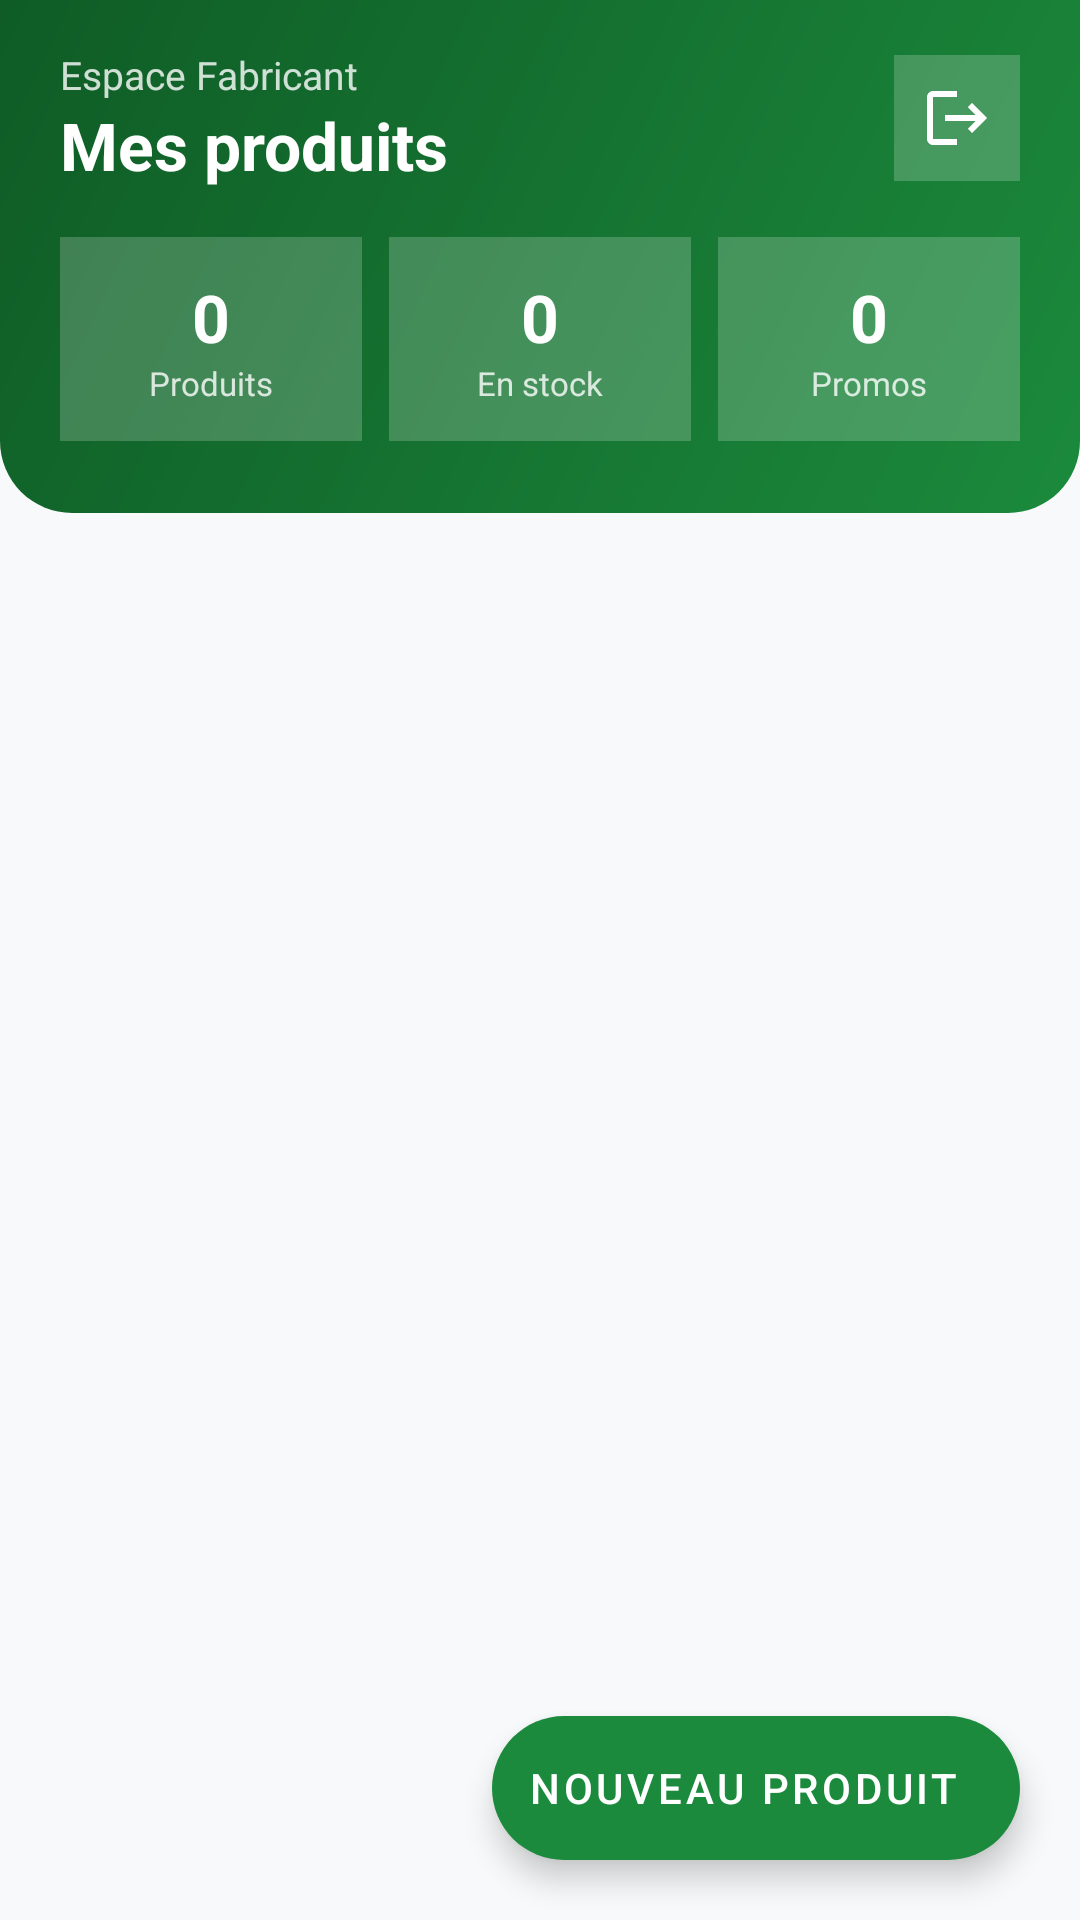

This screen was rendered from an Android layout file. Write that file and the resources it references.
<!-- AndroidManifest.xml: application theme Theme.Obari -->
<!-- res/layout/activity_fabricant.xml -->
<?xml version="1.0" encoding="utf-8"?>
<LinearLayout xmlns:android="http://schemas.android.com/apk/res/android"
    xmlns:app="http://schemas.android.com/apk/res-auto"
    android:layout_width="match_parent"
    android:layout_height="match_parent"
    android:background="@color/background"
    android:orientation="vertical">

    
    <LinearLayout
        android:layout_width="match_parent"
        android:layout_height="wrap_content"
        android:background="@drawable/bg_header_gradient"
        android:orientation="vertical"
        android:paddingLeft="20dp"
        android:paddingRight="20dp"
        android:paddingTop="16dp"
        android:paddingBottom="24dp">

        <LinearLayout
            android:layout_width="match_parent"
            android:layout_height="wrap_content"
            android:gravity="center_vertical"
            android:orientation="horizontal">

            <LinearLayout
                android:layout_width="0dp"
                android:layout_height="wrap_content"
                android:layout_weight="1"
                android:orientation="vertical">

                <TextView
                    android:layout_width="wrap_content"
                    android:layout_height="wrap_content"
                    android:text="Espace Fabricant"
                    android:textColor="#CCFFFFFF"
                    android:textSize="13sp"/>

                <TextView
                    android:id="@+id/tv_fabricant_nom"
                    android:layout_width="wrap_content"
                    android:layout_height="wrap_content"
                    android:text="Mes produits"
                    android:textColor="#FFFFFF"
                    android:textSize="22sp"
                    android:textStyle="bold"/>
            </LinearLayout>

            <ImageButton
                android:id="@+id/btn_logout"
                android:layout_width="42dp"
                android:layout_height="42dp"
                android:background="#33FFFFFF"
                android:src="@drawable/ic_logout"
                android:padding="9dp"
                android:contentDescription="@string/nav_deconnexion"/>
        </LinearLayout>

        
        <LinearLayout
            android:layout_width="match_parent"
            android:layout_height="wrap_content"
            android:layout_marginTop="16dp"
            android:orientation="horizontal">

            
            <LinearLayout
                android:layout_width="0dp"
                android:layout_height="wrap_content"
                android:layout_weight="1"
                android:layout_marginRight="6dp"
                android:background="#33FFFFFF"
                android:gravity="center"
                android:orientation="vertical"
                android:padding="12dp">

                <TextView
                    android:id="@+id/tv_nb_produits"
                    android:layout_width="wrap_content"
                    android:layout_height="wrap_content"
                    android:text="0"
                    android:textColor="#FFFFFF"
                    android:textSize="22sp"
                    android:textStyle="bold"/>
                <TextView
                    android:layout_width="wrap_content"
                    android:layout_height="wrap_content"
                    android:text="Produits"
                    android:textColor="#CCFFFFFF"
                    android:textSize="11sp"/>
            </LinearLayout>

            
            <LinearLayout
                android:layout_width="0dp"
                android:layout_height="wrap_content"
                android:layout_weight="1"
                android:layout_marginLeft="3dp"
                android:layout_marginRight="3dp"
                android:background="#33FFFFFF"
                android:gravity="center"
                android:orientation="vertical"
                android:padding="12dp">

                <TextView
                    android:id="@+id/tv_total_stock"
                    android:layout_width="wrap_content"
                    android:layout_height="wrap_content"
                    android:text="0"
                    android:textColor="#FFFFFF"
                    android:textSize="22sp"
                    android:textStyle="bold"/>
                <TextView
                    android:layout_width="wrap_content"
                    android:layout_height="wrap_content"
                    android:text="En stock"
                    android:textColor="#CCFFFFFF"
                    android:textSize="11sp"/>
            </LinearLayout>

            
            <LinearLayout
                android:layout_width="0dp"
                android:layout_height="wrap_content"
                android:layout_weight="1"
                android:layout_marginLeft="6dp"
                android:background="#33FFFFFF"
                android:gravity="center"
                android:orientation="vertical"
                android:padding="12dp">

                <TextView
                    android:id="@+id/tv_promos_actives"
                    android:layout_width="wrap_content"
                    android:layout_height="wrap_content"
                    android:text="0"
                    android:textColor="#FFFFFF"
                    android:textSize="22sp"
                    android:textStyle="bold"/>
                <TextView
                    android:layout_width="wrap_content"
                    android:layout_height="wrap_content"
                    android:text="Promos"
                    android:textColor="#CCFFFFFF"
                    android:textSize="11sp"/>
            </LinearLayout>

        </LinearLayout>
    </LinearLayout>

    
    <FrameLayout
        android:layout_width="match_parent"
        android:layout_height="0dp"
        android:layout_weight="1">

        
        <androidx.recyclerview.widget.RecyclerView
            android:id="@+id/recycler_mes_produits"
            android:layout_width="match_parent"
            android:layout_height="match_parent"
            android:paddingLeft="16dp"
            android:paddingRight="16dp"
            android:paddingTop="16dp"
            android:paddingBottom="88dp"
            android:clipToPadding="false"/>

        
        <LinearLayout
            android:id="@+id/ll_empty_state"
            android:layout_width="match_parent"
            android:layout_height="match_parent"
            android:gravity="center"
            android:orientation="vertical"
            android:visibility="gone"
            android:padding="32dp">

            <TextView
                android:layout_width="wrap_content"
                android:layout_height="wrap_content"
                android:text="📦"
                android:textSize="56sp"/>

            <TextView
                android:layout_width="wrap_content"
                android:layout_height="wrap_content"
                android:layout_marginTop="16dp"
                android:text="@string/label_aucun_produit"
                android:textColor="@color/text_secondary"
                android:textSize="15sp"
                android:gravity="center"
                android:lineSpacingMultiplier="1.4"/>
        </LinearLayout>

        
        <com.google.android.material.floatingactionbutton.ExtendedFloatingActionButton
            android:id="@+id/fab_ajouter"
            android:layout_width="wrap_content"
            android:layout_height="wrap_content"
            android:layout_gravity="bottom|end"
            android:layout_margin="20dp"
            android:text="Nouveau produit"
            app:icon="@drawable/ic_add"
            app:backgroundTint="@color/primary"
            android:textColor="#FFFFFF"
            app:iconTint="#FFFFFF"/>
    </FrameLayout>
</LinearLayout>
<!-- resources referenced by this layout -->
<resources>
  <color name="background">#F8F9FA</color>
  <color name="primary">#1B8A3C</color>
  <color name="text_secondary">#6C757D</color>
  <!-- drawable bg_header_gradient (drawable) -->
  <?xml version="1.0" encoding="utf-8"?>
  <shape xmlns:android="http://schemas.android.com/apk/res/android"
      android:shape="rectangle">
      <gradient
          android:startColor="#1B8A3C"
          android:endColor="#0F5C26"
          android:angle="135" />
      <corners android:bottomLeftRadius="24dp" android:bottomRightRadius="24dp" />
  </shape>
  <!-- drawable ic_logout (drawable) -->
  <vector xmlns:android="http://schemas.android.com/apk/res/android"
      android:width="24dp" android:height="24dp"
      android:viewportWidth="24" android:viewportHeight="24">
      <path android:fillColor="#FFFFFF"
          android:pathData="M17,7l-1.41,1.41L18.17,11H8v2h10.17l-2.58,2.58L17,17l5,-5zM4,5h8V3H4c-1.1,0 -2,0.9 -2,2v14c0,1.1 0.9,2 2,2h8v-2H4V5z"/>
  </vector>
  <string name="label_aucun_produit">Aucun produit publié.\nAppuyez sur + pour ajouter.</string>
  <string name="nav_deconnexion">Se déconnecter</string>
  <style name="Theme.Obari" parent="Theme.MaterialComponents.Light.NoActionBar">
          <item name="colorPrimary">@color/primary</item>
          <item name="colorPrimaryDark">@color/primary_dark</item>
          <item name="colorPrimaryVariant">@color/primary_dark</item>
          <item name="colorOnPrimary">@color/text_on_primary</item>
          <item name="colorSecondary">@color/accent</item>
          <item name="colorOnSecondary">@color/text_on_accent</item>
          <item name="android:statusBarColor">@color/statusBarColor</item>
          <item name="android:windowBackground">@color/background</item>
          <item name="materialButtonStyle">@style/ObariButton</item>
          <item name="shapeAppearanceSmallComponent">@style/ShapeSmall</item>
          <item name="shapeAppearanceMediumComponent">@style/ShapeMedium</item>
      </style>
  <color name="primary_dark">#0F5C26</color>
  <color name="text_on_primary">#FFFFFF</color>
  <color name="accent">#FF6F00</color>
  <color name="text_on_accent">#FFFFFF</color>
  <color name="statusBarColor">#0F5C26</color>
  <style name="ObariButton" parent="Widget.MaterialComponents.Button">
          <item name="cornerRadius">12dp</item>
          <item name="android:paddingTop">14dp</item>
          <item name="android:paddingBottom">14dp</item>
          <item name="android:textAllCaps">false</item>
          <item name="android:letterSpacing">0.03</item>
          <item name="android:textSize">15sp</item>
          <item name="android:textStyle">bold</item>
      </style>
  <style name="ShapeSmall" parent="ShapeAppearance.MaterialComponents.SmallComponent">
          <item name="cornerFamily">rounded</item>
          <item name="cornerSize">8dp</item>
      </style>
  <style name="ShapeMedium" parent="ShapeAppearance.MaterialComponents.MediumComponent">
          <item name="cornerFamily">rounded</item>
          <item name="cornerSize">16dp</item>
      </style>
</resources>
